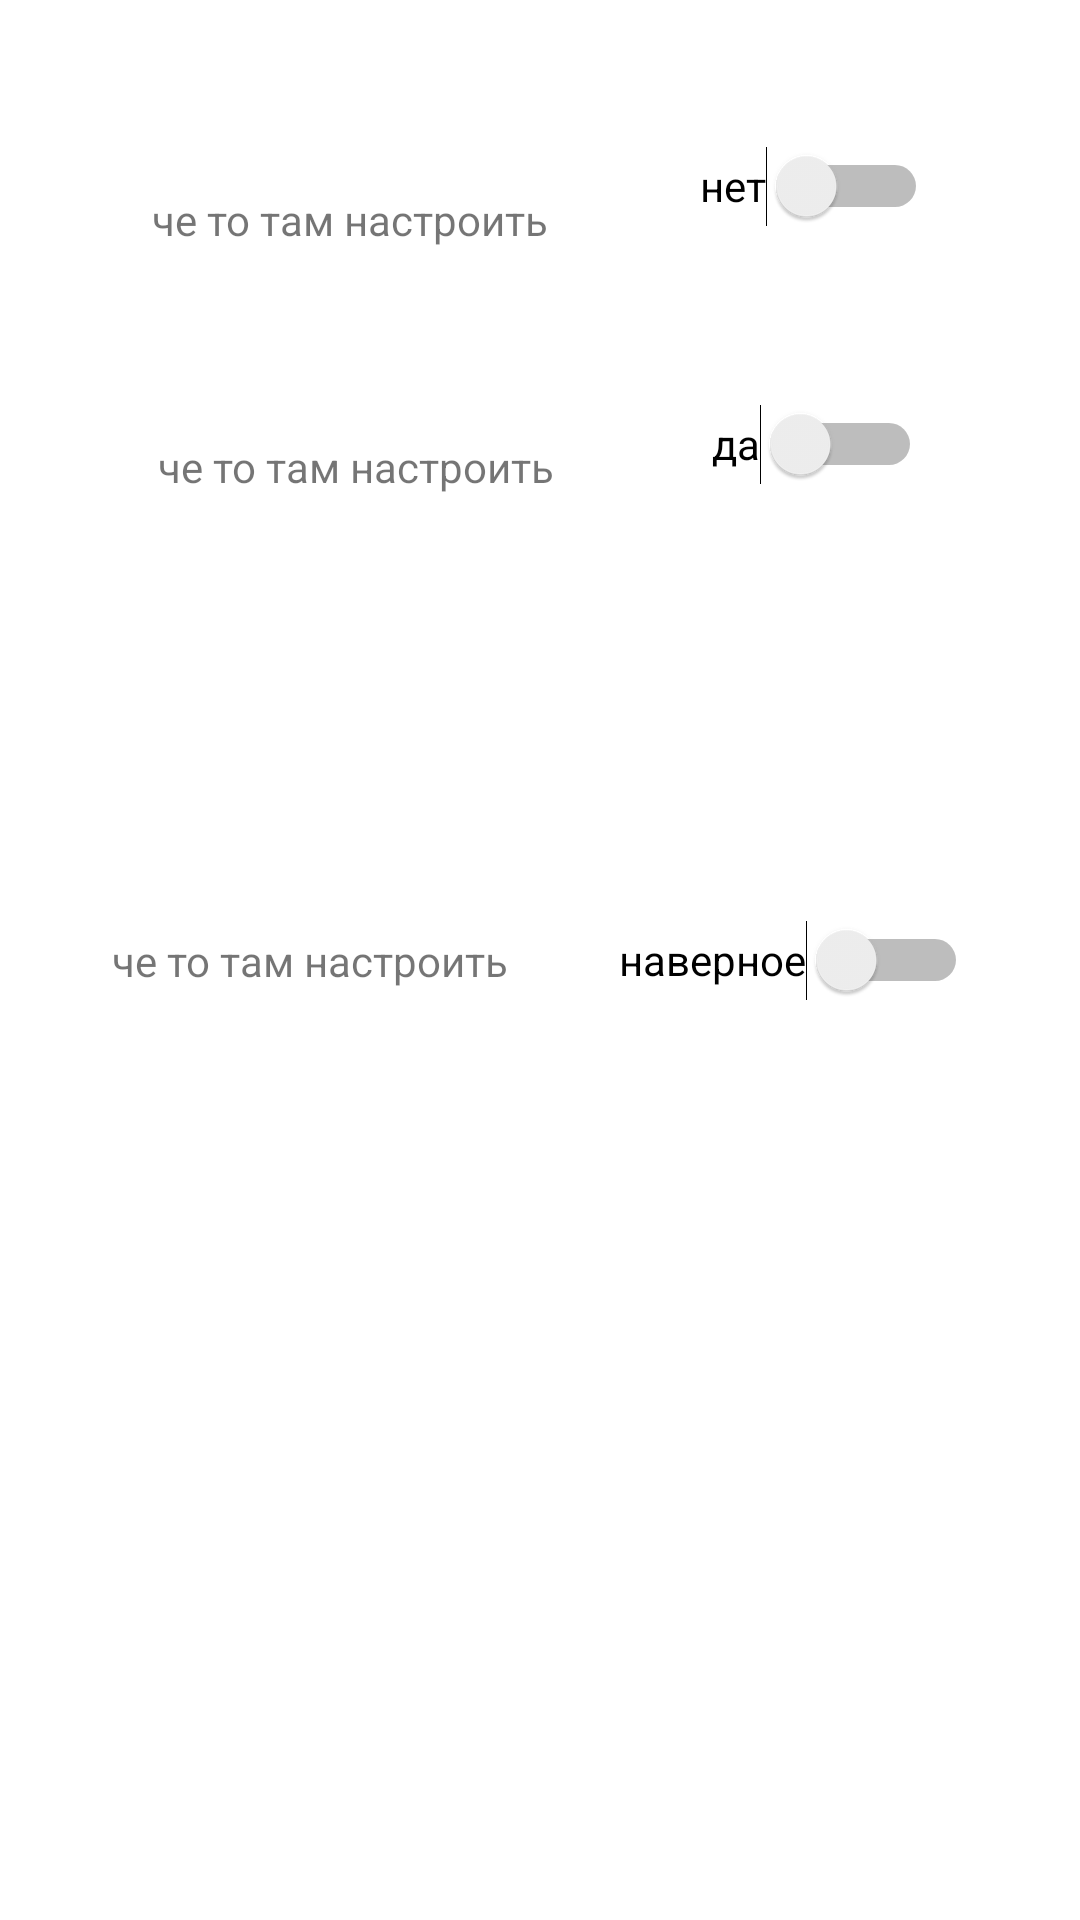

Here is an Android app screen rendered from its layout file. Give the layout XML and the strings, colors and styles it references.
<!-- AndroidManifest.xml: application theme Theme.Massenger -->
<!-- res/layout/fragment_settings.xml -->
<?xml version="1.0" encoding="utf-8"?>
<androidx.constraintlayout.widget.ConstraintLayout xmlns:android="http://schemas.android.com/apk/res/android"
    xmlns:app="http://schemas.android.com/apk/res-auto"
    xmlns:tools="http://schemas.android.com/tools"
    android:id="@+id/frameLayout2"
    android:layout_width="match_parent"
    android:layout_height="match_parent"
    tools:context=".SettingsFragment">

    <Switch
        android:id="@+id/switch1"
        android:layout_width="wrap_content"
        android:layout_height="wrap_content"
        android:minHeight="@android:dimen/app_icon_size"
        android:text="нет"
        app:layout_constraintBottom_toTopOf="@id/switch2"
        app:layout_constraintEnd_toEndOf="parent"
        app:layout_constraintStart_toEndOf="@id/textView1"
        app:layout_constraintTop_toTopOf="parent" />

    <TextView
        android:id="@+id/textView1"
        android:layout_width="wrap_content"
        android:layout_height="wrap_content"
        android:text="че то там настроить"
        app:layout_constraintBottom_toTopOf="@id/textView2"
        app:layout_constraintEnd_toStartOf="@+id/switch1"
        app:layout_constraintStart_toStartOf="parent"
        app:layout_constraintTop_toTopOf="parent" />
    <Switch
        android:id="@+id/switch2"
        android:layout_width="wrap_content"
        android:layout_height="wrap_content"
        android:minHeight="@android:dimen/app_icon_size"
        android:text="да"
        app:layout_constraintBottom_toTopOf="@id/switch3"
        app:layout_constraintEnd_toEndOf="parent"
        app:layout_constraintStart_toEndOf="@id/textView2"
        app:layout_constraintTop_toTopOf="parent" />

    <TextView
        android:id="@+id/textView2"
        android:layout_width="wrap_content"
        android:layout_height="wrap_content"
        android:text="че то там настроить"
        app:layout_constraintBottom_toTopOf="@id/textView3"
        app:layout_constraintEnd_toStartOf="@+id/switch2"
        app:layout_constraintStart_toStartOf="parent"
        app:layout_constraintTop_toTopOf="parent" />
    <Switch
        android:id="@+id/switch3"
        android:layout_width="wrap_content"
        android:layout_height="wrap_content"
        android:minHeight="@android:dimen/app_icon_size"
        android:text="наверное"
        app:layout_constraintBottom_toBottomOf="parent"
        app:layout_constraintEnd_toEndOf="parent"
        app:layout_constraintStart_toEndOf="@id/textView3"
        app:layout_constraintTop_toTopOf="parent" />

    <TextView
        android:id="@+id/textView3"
        android:layout_width="wrap_content"
        android:layout_height="wrap_content"
        android:text="че то там настроить"
        app:layout_constraintBottom_toBottomOf="parent"
        app:layout_constraintEnd_toStartOf="@+id/switch3"
        app:layout_constraintStart_toStartOf="parent"
        app:layout_constraintTop_toTopOf="parent" />
</androidx.constraintlayout.widget.ConstraintLayout>
<!-- resources referenced by this layout -->
<resources>
  <style name="Theme.Massenger" parent="Theme.MaterialComponents.DayNight.DarkActionBar">
          
          <item name="colorPrimary">@color/purple_500</item>
          <item name="colorPrimaryVariant">@color/purple_700</item>
          <item name="colorOnPrimary">@color/white</item>
          
          <item name="colorSecondary">@color/teal_200</item>
          <item name="colorSecondaryVariant">@color/teal_700</item>
          <item name="colorOnSecondary">@color/black</item>
          
          <item name="android:statusBarColor" tools:targetApi="l">?attr/colorPrimaryVariant</item>
          
          <item name="windowActionBar">false</item>
          <item name="windowNoTitle">true</item>
          <item name="android:windowFullscreen">true</item>
      </style>
  <color name="purple_500">#FF6200EE</color>
  <color name="purple_700">#FF3700B3</color>
  <color name="white">#FFFFFFFF</color>
  <color name="teal_200">#FF03DAC5</color>
  <color name="teal_700">#FF018786</color>
  <color name="black">#FF000000</color>
</resources>
